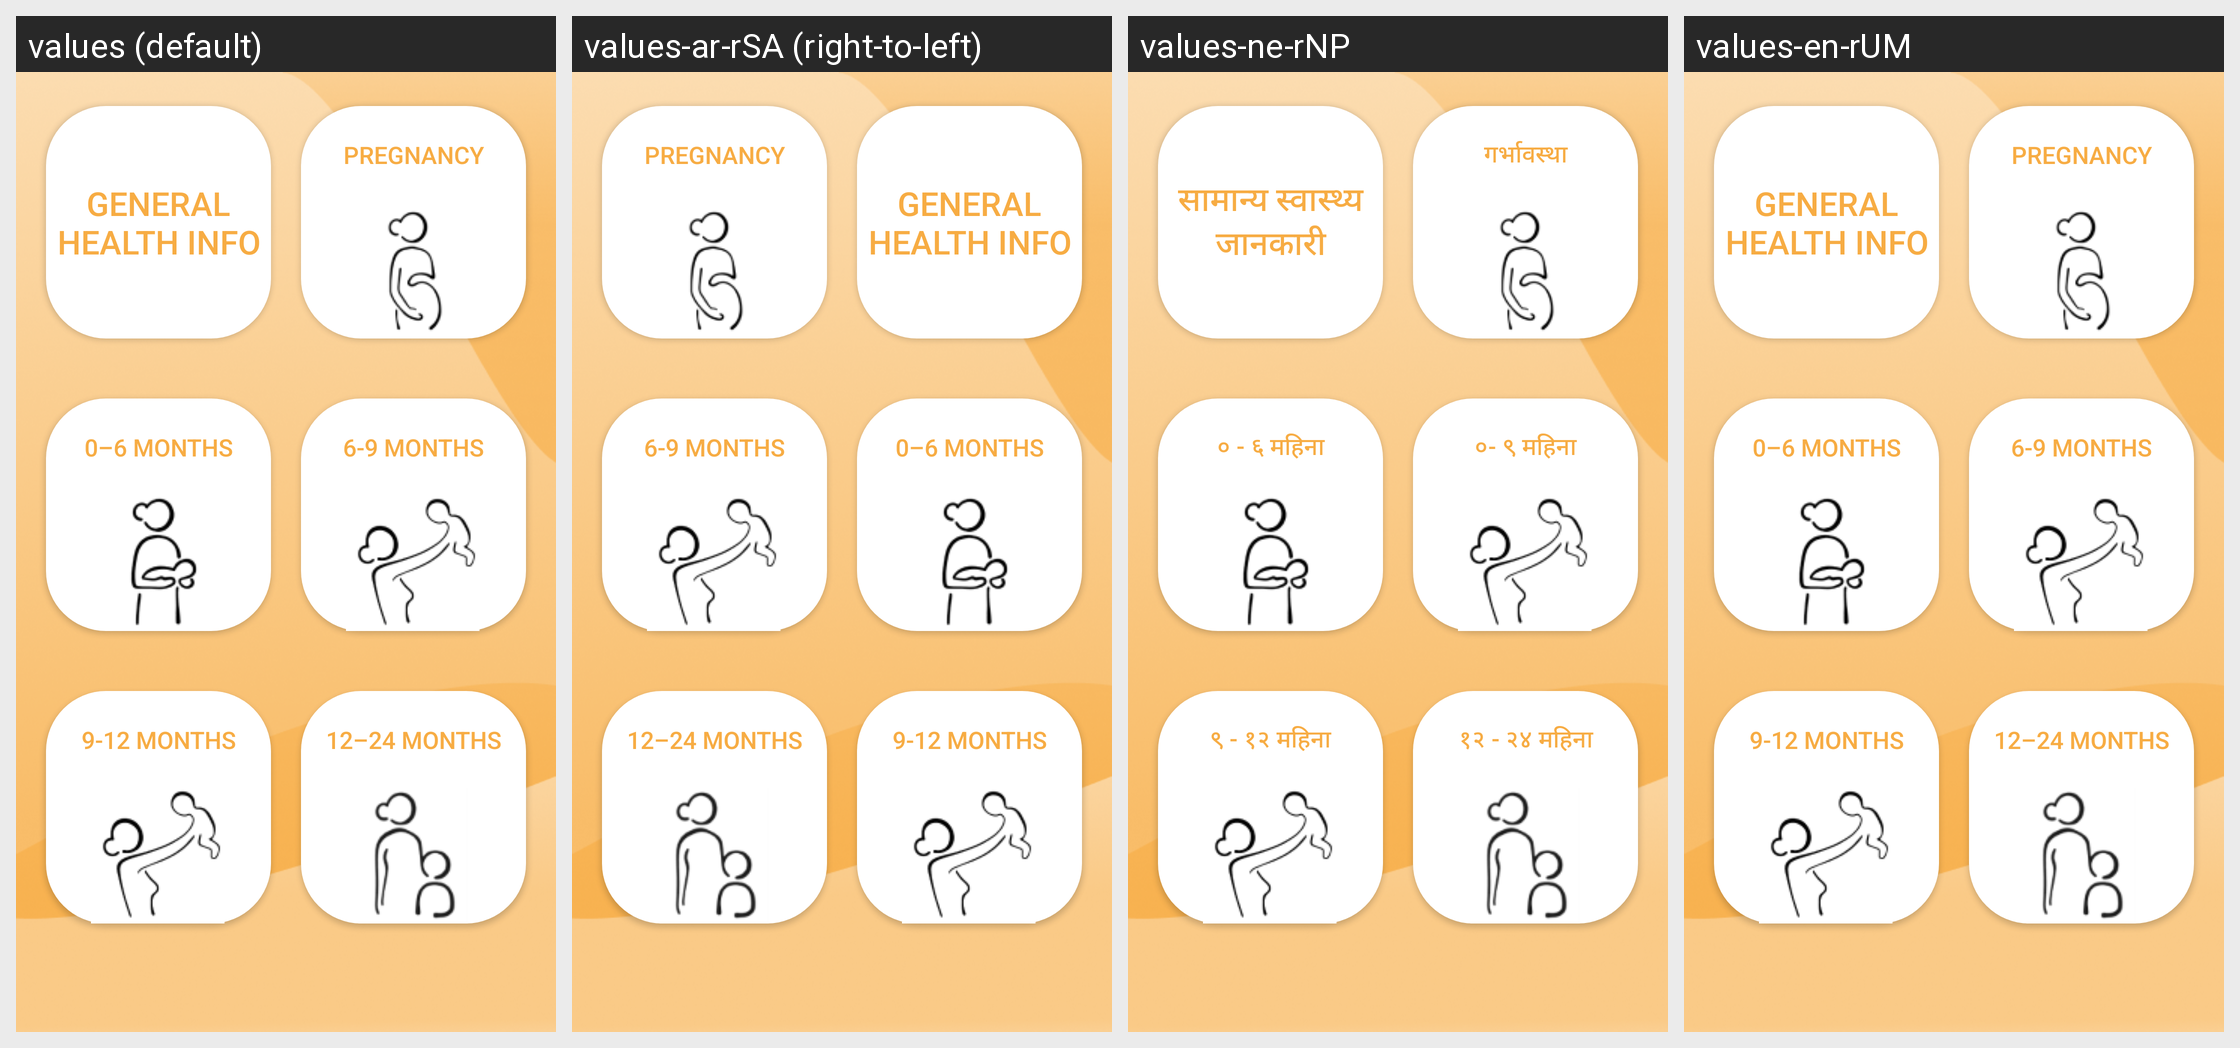

For this localized Android screen grid, give each drawn string resource with its value in every locale shown.
Android screen res/layout/health.xml rendered under 4 locales, left to right: values (default), values-ar-rSA (right-to-left), values-ne-rNP, values-en-rUM. Device: Nexus 5 (rendered at 1080×1920; each locale shown at half size, 540×960, under a caption strip naming it); theme Theme.Sunmadinepal.
Other locales in the repository, not shown: values-da-rDK.
Strings drawn on this screen, with the default value and each locale's value (text and hints the layout hard-codes, and strings that could not be matched under every locale, appear in the picture but are not listed):

general_health_info
  values: General health info
  values-ar-rSA: General health info  [not translated; the default value is used]
  values-ne-rNP: सामान्य स्वास्थ्य जानकारी
  values-en-rUM: General health info

Pregnancy
  values: Pregnancy
  values-ar-rSA: Pregnancy  [not translated; the default value is used]
  values-ne-rNP: गर्भावस्था
  values-en-rUM: Pregnancy

months_0to6
  values: 0–6 months
  values-ar-rSA: 0–6 months  [not translated; the default value is used]
  values-ne-rNP: ० - ६ महिना
  values-en-rUM: 0–6 months

_6_9_months
  values: 6-9 months
  values-ar-rSA: 6-9 months  [not translated; the default value is used]
  values-ne-rNP: ०- ९ महिना
  values-en-rUM: 6-9 months

_9_12_months
  values: 9-12 months
  values-ar-rSA: 9-12 months  [not translated; the default value is used]
  values-ne-rNP: ९ - १२ महिना
  values-en-rUM: 9-12 months

months_12to24
  values: 12–24 months
  values-ar-rSA: 12–24 months  [not translated; the default value is used]
  values-ne-rNP: १२ - २४ महिना
  values-en-rUM: 12–24 months
